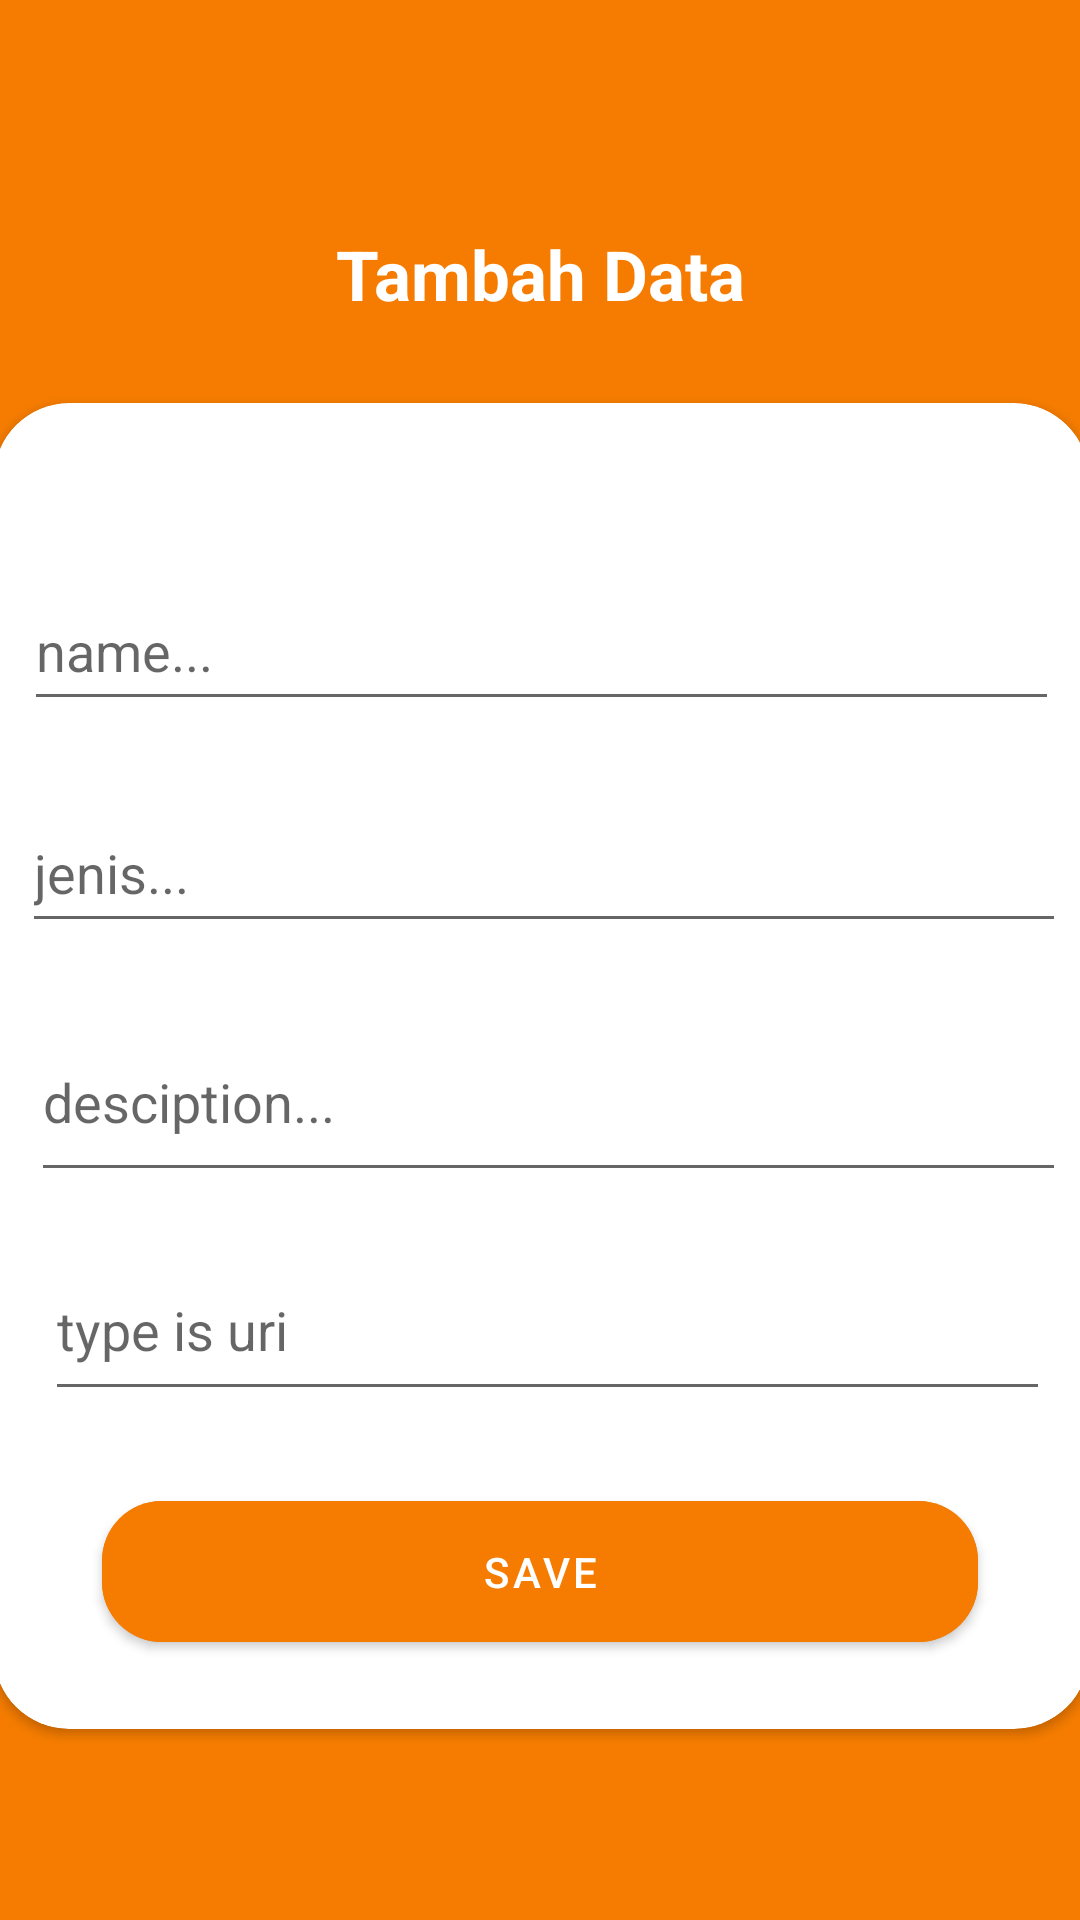

Android layout source for this screen:
<!-- AndroidManifest.xml: application theme Theme.ProjectUAS -->
<!-- res/layout/activity_tambah_data.xml -->
<?xml version="1.0" encoding="utf-8"?>
<androidx.constraintlayout.widget.ConstraintLayout
        android:background="@color/primary_dark"
        xmlns:android="http://schemas.android.com/apk/res/android"
        xmlns:app="http://schemas.android.com/apk/res-auto"
        xmlns:tools="http://schemas.android.com/tools" android:layout_width="match_parent"
        android:layout_height="match_parent">

    <TextView
            android:text="@string/tambah_data"
            android:textColor="@color/white"
            android:textSize="23sp"
            android:textStyle="bold"
            android:textAlignment="center"
            android:layout_width="339dp"
            android:layout_height="43dp" android:id="@+id/textView5"
            app:layout_constraintEnd_toEndOf="parent" app:layout_constraintStart_toStartOf="parent"
            app:layout_constraintTop_toTopOf="parent"
            android:layout_marginTop="76dp"/>
    <androidx.cardview.widget.CardView
            app:cardCornerRadius="25dp"
            android:layout_width="365dp"
            android:layout_height="442dp"
            app:layout_constraintBottom_toBottomOf="parent"
            app:layout_constraintTop_toBottomOf="@+id/textView5" app:layout_constraintEnd_toEndOf="parent"
            app:layout_constraintStart_toStartOf="parent" app:layout_constraintHorizontal_bias="0.488"
            app:layout_constraintVertical_bias="0.193">

        <androidx.constraintlayout.widget.ConstraintLayout
                android:layout_height="447dp"
                android:layout_width="match_parent">
            <EditText
                    android:id="@+id/edNama"
                    android:hint="name..."
                    android:layout_width="345dp"
                    android:layout_height="50dp" app:layout_constraintTop_toTopOf="parent"
                    app:layout_constraintStart_toStartOf="parent"
                    android:layout_marginTop="56dp" app:layout_constraintHorizontal_bias="0.493"
                    app:layout_constraintEnd_toEndOf="parent"/>
            <EditText
                    android:id="@+id/edJenis"
                    android:hint="jenis..."
                    android:layout_width="348dp"
                    android:layout_height="50dp"
                    app:layout_constraintEnd_toEndOf="parent"
                    app:layout_constraintStart_toStartOf="parent" app:layout_constraintHorizontal_bias="0.542"
                    app:layout_constraintTop_toBottomOf="@+id/edNama" android:layout_marginTop="24dp"/>
            <EditText
                    android:layout_width="345dp"
                    android:hint="desciption..."
                    android:maxLines="2"
                    android:layout_height="63dp"
                    app:layout_constraintEnd_toEndOf="parent"
                    app:layout_constraintStart_toStartOf="parent"
                    app:layout_constraintTop_toBottomOf="@+id/edJenis"
                    android:id="@+id/edDesc"
                    android:layout_marginTop="20dp"
                    app:layout_constraintHorizontal_bias="0.619"/>
            <EditText
                    android:id="@+id/uriImage"
                    android:hint="type is uri"
                    android:layout_width="335dp"
                    android:layout_height="57dp"
                    app:layout_constraintEnd_toEndOf="parent"
                    app:layout_constraintStart_toStartOf="parent"
                    app:layout_constraintHorizontal_bias="0.566"
                    app:layout_constraintTop_toBottomOf="@+id/edDesc"
                    android:layout_marginTop="16dp"/>
            <com.google.android.material.button.MaterialButton
                    android:text="save"
                    android:id="@+id/bTambahData"
                    app:cornerRadius="20dp"
                    android:layout_width="292dp"
                    android:backgroundTint="@color/primary_dark"
                    android:layout_height="59dp"
                    app:layout_constraintEnd_toEndOf="parent"
                    app:layout_constraintStart_toStartOf="parent"
                    app:layout_constraintHorizontal_bias="0.492"
                    app:layout_constraintTop_toBottomOf="@+id/uriImage"
                    android:layout_marginTop="24dp"/>


        </androidx.constraintlayout.widget.ConstraintLayout>

    </androidx.cardview.widget.CardView>


</androidx.constraintlayout.widget.ConstraintLayout>
<!-- resources referenced by this layout -->
<resources>
  <color name="primary_dark">#F57C00</color>
  <color name="white">#FFFFFFFF</color>
  <string name="tambah_data">Tambah Data</string>
  <style name="Theme.ProjectUAS" parent="Theme.MaterialComponents.DayNight.DarkActionBar">
          
          <item name="colorPrimary">@color/primary</item>
          <item name="colorPrimaryVariant">@color/primary_dark</item>
          <item name="colorOnPrimary">@color/white</item>
          
          <item name="colorSecondary">@color/teal_200</item>
          <item name="colorSecondaryVariant">@color/teal_700</item>
          <item name="colorOnSecondary">@color/black</item>
          
          <item name="android:statusBarColor" tools:targetApi="l">?attr/colorPrimaryVariant</item>
          
      </style>
  <color name="primary">#FF9800</color>
  <color name="teal_200">#FF03DAC5</color>
  <color name="teal_700">#FF018786</color>
  <color name="black">#FF000000</color>
</resources>
